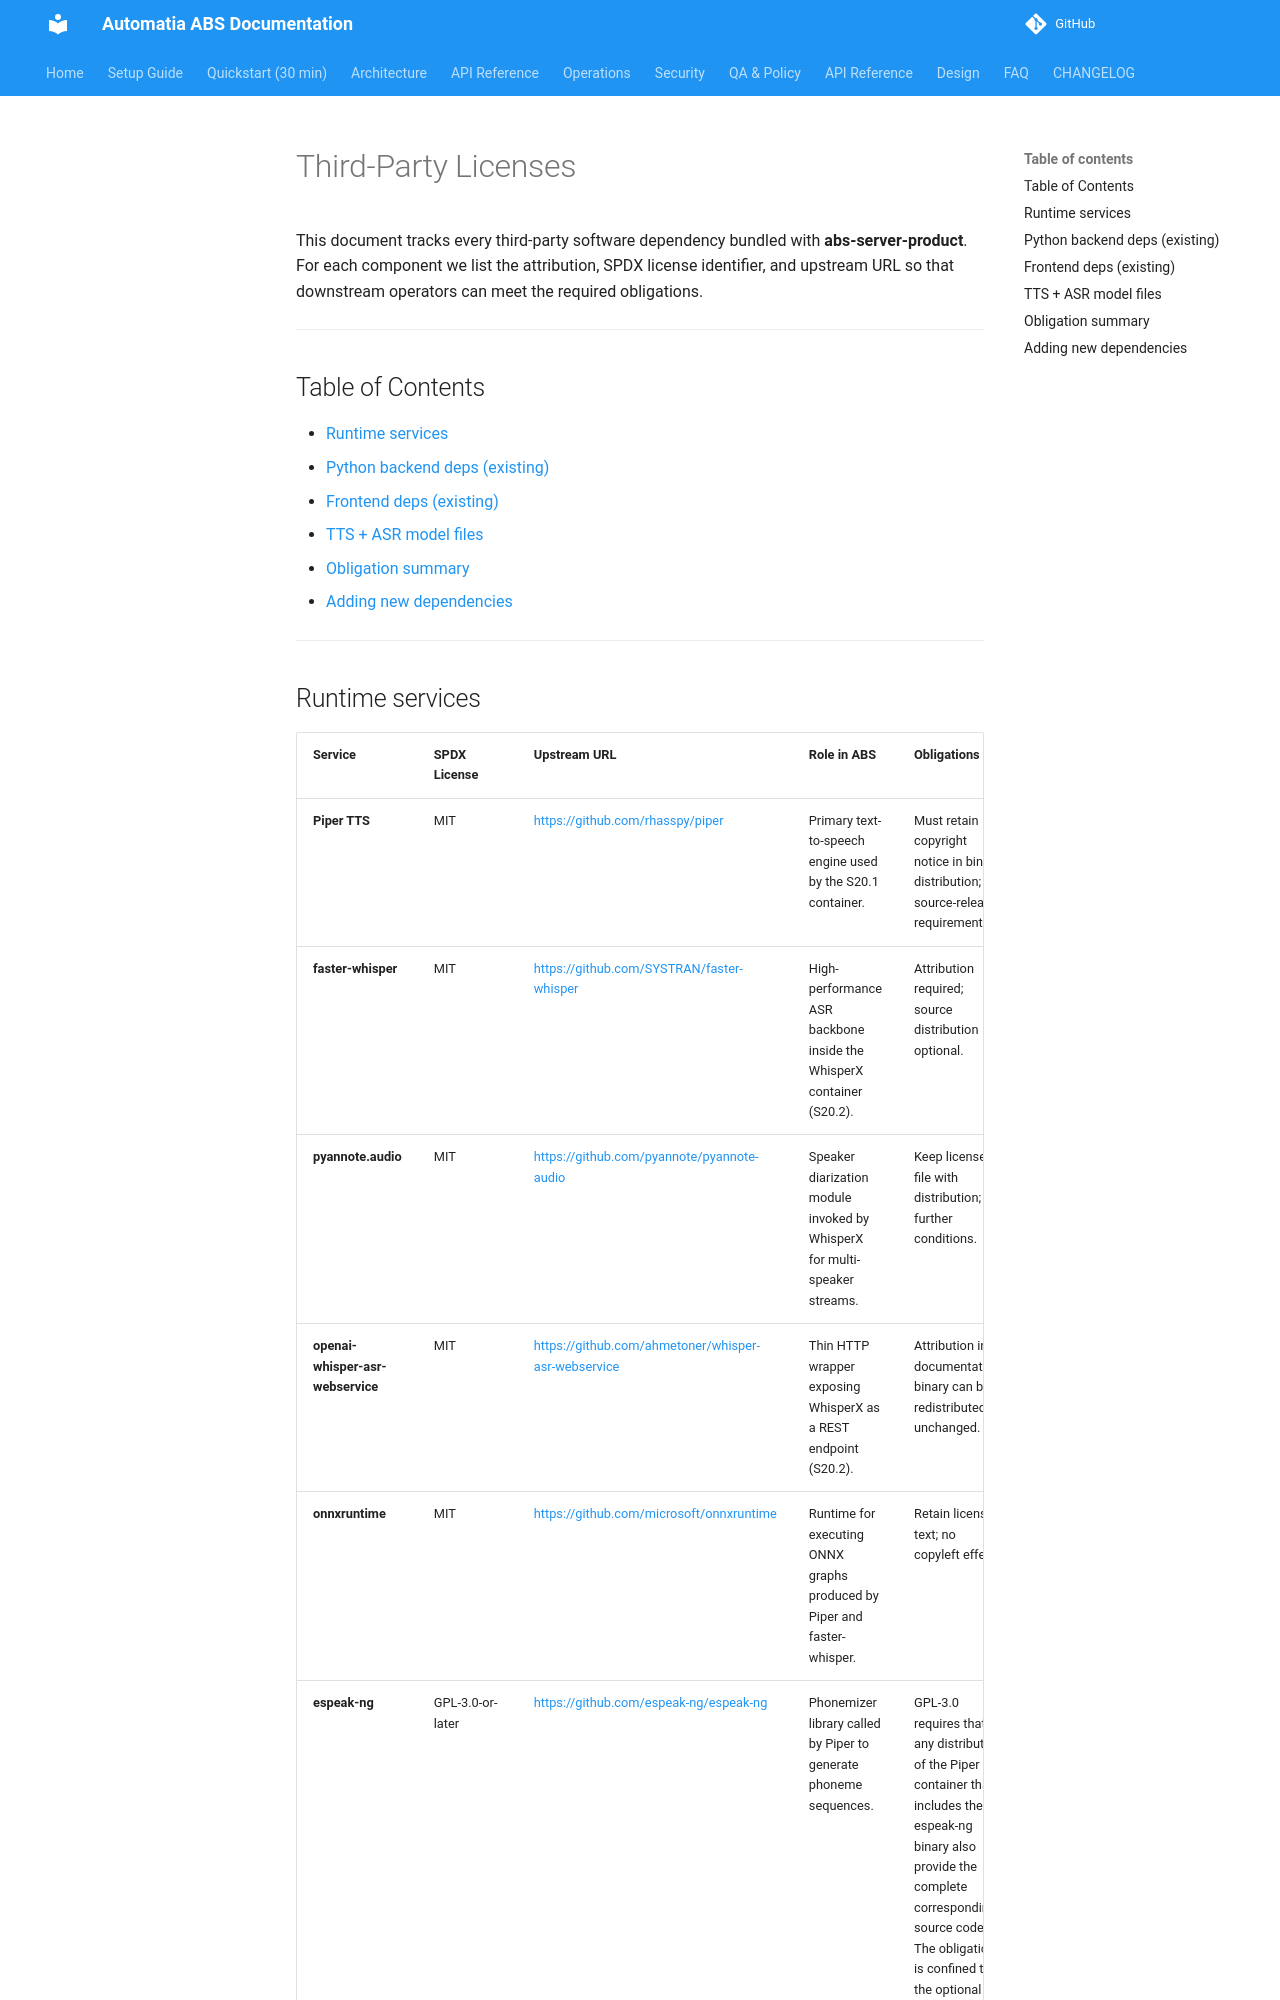

repository: automatiabcn/abs · page: main/legal/THIRD_PARTY_LICENSES/index.html · generator: mkdocs

# Third-Party Licenses

This document tracks every third-party software dependency bundled with **abs-server-product**. For each component we list the attribution, SPDX license identifier, and upstream URL so that downstream operators can meet the required obligations.

---

## Table of Contents

- [Runtime services](#runtime-services)
- [Python backend deps (existing)](#python-backend-deps-existing)
- [Frontend deps (existing)](#frontend-deps-existing)
- [TTS + ASR model files](#tts--asr-model-files)
- [Obligation summary](#obligation-summary)
- [Adding new dependencies](#adding-new-dependencies)

---

## Runtime services

| Service | SPDX License | Upstream URL | Role in ABS | Obligations |
|---------|--------------|--------------|-------------|-------------|
| **Piper TTS** | MIT | <https://github.com/rhasspy/piper> | Primary text-to-speech engine used by the S20.1 container. | Must retain copyright notice in binary distribution; no source-release requirement. |
| **faster-whisper** | MIT | <https://github.com/SYSTRAN/faster-whisper> | High-performance ASR backbone inside the WhisperX container (S20.2). | Attribution required; source distribution optional. |
| **pyannote.audio** | MIT | <https://github.com/pyannote/pyannote-audio> | Speaker diarization module invoked by WhisperX for multi-speaker streams. | Keep license file with distribution; no further conditions. |
| **openai-whisper-asr-webservice** | MIT | <https://github.com/ahmetoner/whisper-asr-webservice> | Thin HTTP wrapper exposing WhisperX as a REST endpoint (S20.2). | Attribution in documentation; binary can be redistributed unchanged. |
| **onnxruntime** | MIT | <https://github.com/microsoft/onnxruntime> | Runtime for executing ONNX graphs produced by Piper and faster-whisper. | Retain license text; no copyleft effect. |
| **espeak-ng** | GPL-3.0-or-later | <https://github.com/espeak-ng/espeak-ng> | Phonemizer library called by Piper to generate phoneme sequences. | GPL-3.0 requires that any distribution of the Piper container that includes the espeak-ng binary also provide the complete corresponding source code. The obligation is confined to the optional Piper container; the core ABS backend image is not affected. |

*All containers are built from the official upstream Dockerfiles where possible. License files are copied into `/licenses` inside each image for automated compliance scanning.*

---
